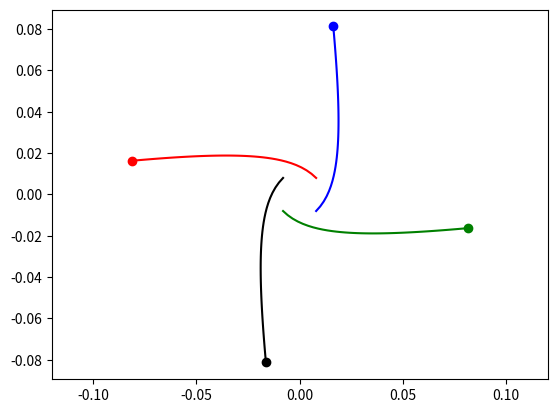

Write the Python code that produced this figure.
import numpy as np
import matplotlib.pyplot as plt
from matplotlib.animation import ArtistAnimation
from scipy.integrate import odeint

t = np.arange(10 ** (-7), 1.5 * 10 ** (-7), 10 **(-9))

def move_func(s, t):
    (x1, v_x1, y1, v_y1,
    x2, v_x2, y2, v_y2,
    x3, v_x3, y3, v_y3,
    x4, v_x4, y4, v_y4) = s
        
    dxdt1 = v_x1
    dv_xdt1 = (k * q1 * q2 / m1 * (x1 - x2) / ((x1 - x2) ** 2 + (y1 - y2) ** 2) ** 1.5
               + k * q1 * q3 / m1 * (x1 - x3) / ((x1 - x3) ** 2 + (y1 - y3) ** 2)  ** 1.5
               + k * q1 * q4 / m1 * (x1 - x4) / ((x1 - x4) ** 2 + (y1 - y4) ** 2) ** 1.5)
         
    dydt1 = v_y1
    dv_ydt1 = (k * q1 * q2 / m1 * (y1 - y2) / ((x1 - x2) ** 2 + (y1 - y2) ** 2) ** 1.5
               + k * q1 * q3 / m1 * (y1 - y3) / ((x1 - x3) ** 2 + (y1 - y3) ** 2)  ** 1.5
               + k * q1 * q4 / m1 * (y1 - y4) / ((x1 - x4) ** 2 + (y1 - y4) ** 2) ** 1.5)
    
    dxdt2 = v_x2
    dv_xdt2 = (k * q2 * q1 / m2 * (x2 - x1) / ((x2 - x1) ** 2 + (y2 - y1) ** 2) ** 1.5
               + k * q2 * q3 / m2 * (x2 - x3) / ((x2 - x3) ** 2 + (y2 - y3) ** 2)  ** 1.5
               + k * q2 * q4 / m2 * (x2 - x4) / ((x2 - x4) ** 2 + (y2 - y4) ** 2) ** 1.5)
         
    dydt2 = v_y2
    dv_ydt2 = (k * q2 * q1 / m2 * (y2 - y1) / ((x2 - x1) ** 2 + (y2 - y1) ** 2) ** 1.5
               + k * q2 * q3 / m2 * (y2 - y3) / ((x2 - x3) ** 2 + (y2 - y3) ** 2)  ** 1.5
               + k * q2 * q4 / m2 * (y2 - y4) / ((x2 - x4) ** 2 + (y2 - y4) ** 2) ** 1.5)
    
    dxdt3 = v_x3
    dv_xdt3 = (k * q3 * q1 / m3 * (x3 - x1) / ((x3 - x1) ** 2 + (y3 - y1) ** 2) ** 1.5
               + k * q3 * q2 / m3 * (x3 - x2) / ((x3 - x2) ** 2 + (y3 - y2) ** 2)  ** 1.5
               + k * q3 * q4 / m3 * (x3 - x4) / ((x3 - x4) ** 2 + (y3 - y4) ** 2) ** 1.5)
         
    dydt3 = v_y3
    dv_ydt3 = (k * q3 * q1 / m3 * (y3 - y1) / ((x3 - x1) ** 2 + (y3 - y1) ** 2) ** 1.5
               + k * q3 * q2 / m3 * (y3 - y2) / ((x3 - x2) ** 2 + (y3 - y2) ** 2)  ** 1.5
               + k * q3 * q4 / m3 * (y3 - y4) / ((x3 - x4) ** 2 + (y3 - y4) ** 2) ** 1.5)
    
    dxdt4 = v_x4
    dv_xdt4 = (k * q4 * q1 / m4 * (x4 - x1) / ((x4 - x1) ** 2 + (y4 - y1) ** 2) ** 1.5
               + k * q4 * q2 / m4 * (x4 - x2) / ((x4 - x2) ** 2 + (y4 - y2) ** 2)  ** 1.5
               + k * q4 * q3 / m4 * (x4 - x3) / ((x4 - x3) ** 2 + (y4 - y3) ** 2) ** 1.5)
         
    dydt4 = v_y4
    dv_ydt4 = (k * q4 * q1 / m4 * (y4 - y1) / ((x4 - x1) ** 2 + (y4 - y1) ** 2) ** 1.5
               + k * q4 * q2 / m4 * (y4 - y2) / ((x4 - x2) ** 2 + (y4 - y2) ** 2)  ** 1.5
               + k * q4 * q3 / m4 * (y4 - y3) / ((x4 - x3) ** 2 + (y4 - y3) ** 2) ** 1.5)
    
    return (dxdt1, dv_xdt1, dydt1, dv_ydt1,
            dxdt2, dv_xdt2, dydt2, dv_ydt2,
            dxdt3, dv_xdt3, dydt3, dv_ydt3,
            dxdt4, dv_xdt4, dydt4, dv_ydt4)


k = 9 * 10 ** 9
a = 0.008
m = 1.1 * 10 **(-27)
q = 1.1 * 10 ** (-13)
v = np.sqrt(2) / 2 * 3 * 10 ** 6

q1 = -q
m1 = m
x10 = a
v_x10 = -v
y10 = a
v_y10 = v

q2 = q
m2 = m
x20 = a
v_x20 = v
y20 = -a
v_y20 = v

q3 = -q
m3 = m
x30 = -a
v_x30 = v
y30 = -a
v_y30 = -v

q4 = q
m4 = m
x40 = -a
v_x40 = -v
y40 = a
v_y40 = -v

s0 = (x10, v_x10, y10, v_y10,
      x20, v_x20, y20, v_y20,
      x30, v_x30, y30, v_y30,
      x40, v_x40, y40, v_y40)

sol = odeint(move_func, s0, t)

fig = plt.figure()
bodies = []

for i in range(len(t)):
    body1, = plt.plot(sol[:i, 0], sol[:i, 2], '-', color='r')
    body1_line, = plt.plot(sol[i, 0], sol[i, 2], 'o', color='r')
    
    body2, = plt.plot(sol[:i, 4], sol[:i, 6], '-', color='b')
    body2_line, = plt.plot(sol[i, 4], sol[i, 6], 'o', color='b')
    
    body3, = plt.plot(sol[:i, 8], sol[:i, 10], '-', color='g')
    body3_line, = plt.plot(sol[i, 8], sol[i, 10], 'o', color='g')
    
    body4, = plt.plot(sol[:i, 12], sol[:i, 14], '-', color='k')
    body4_line, = plt.plot(sol[i, 12], sol[i, 14], 'o', color='k')
    
    bodies.append([body1, body1_line, body2, body2_line, body3, body3_line, body4, body4_line])
    
ani = ArtistAnimation(fig, bodies, interval=50)
plt.axis('equal')
ani.save('matya.gif')